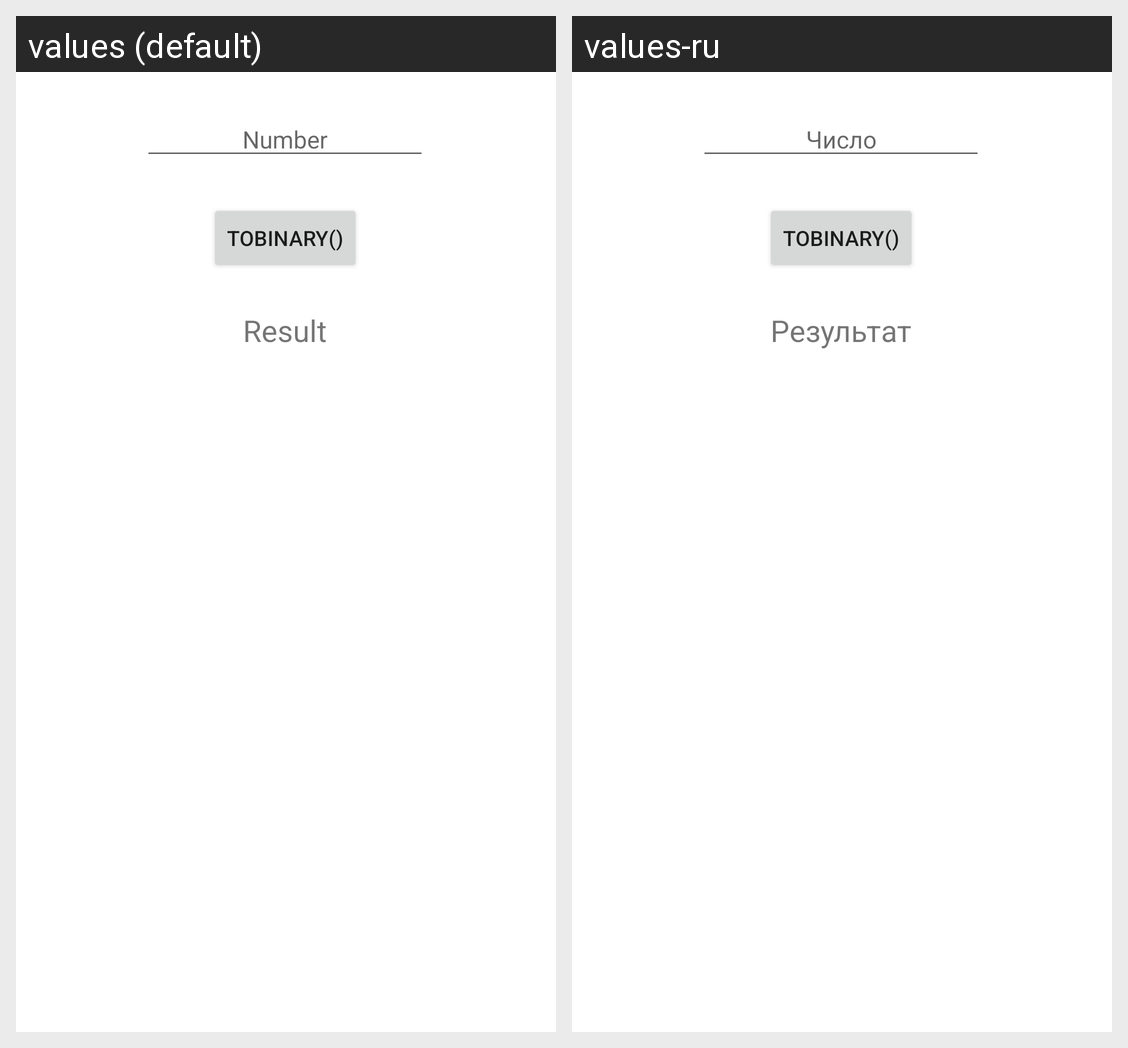

This grid shows one Android layout under two languages. Give, for every string resource on the screen, its name, the default text and each shown locale's text.
Android screen res/layout/fragment_dz16_task7.xml rendered under 2 locales, left to right: values (default), values-ru. Device: Nexus 5 (rendered at 1080×1920; each locale shown at half size, 540×960, under a caption strip naming it); theme AppTheme.
Strings drawn on this screen, with the default value and each locale's value (text and hints the layout hard-codes, and strings that could not be matched under every locale, appear in the picture but are not listed):

number
  values: Number
  values-ru: Число

toBinary
  values: toBinary()
  values-ru: toBinary()

result
  values: Result
  values-ru: Результат
